Run: headless pygame with SDL's dummy video driver; simulated clock (each Clock.tick advances the game by its frame time, no real sleeping); random seed 0; keys injected as events and as key.get_pressed() state; no mouse input.
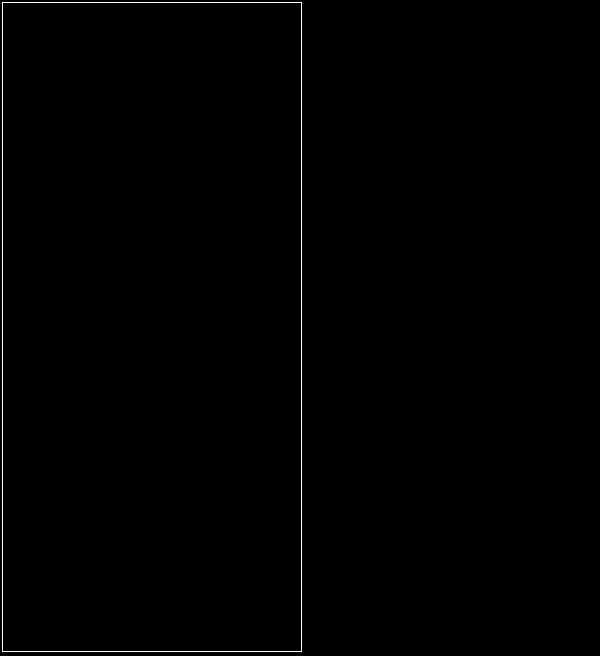
Frame 1 of 4 · flips 1–60 · no input
Frame 2 of 4 · flips 61–180 · tapped SPACE, RETURN · held RIGHT (→), D · screen unchanged from frame 1, image omitted
Frame 3 of 4 · flips 181–300 · held DOWN (↓), S · screen unchanged from frame 2, image omitted
Frame 4 of 4 · flips 301–420 · held LEFT (←), A, UP (↑), W · screen unchanged from frame 3, image omitted

The pygame program that drew these frames:

import pygame


class Board:
    def __init__(self, width, height):
        self.width = width
        self.height = height
        self.board = [[0] * 11 for _ in range(11)]
        self.left = 0
        self.top = 0
        self.cell_size = 25

    def set_view(self, left, top):
        self.left = left
        self.top = top

    def render(self):
        # for i in range(10):
        #     for j in range(24):
        #        pygame.draw.rect(screen, pygame.Color("white"), (
        #        self.left + self.cell_size * i, self.top + self.cell_size * j, self.cell_size, self.cell_size), 0)
        pygame.draw.rect(screen, pygame.Color("white"), (2, 2, 12 * self.cell_size, 26 * self.cell_size), 1)

if __name__ == '__main__':
    pygame.init()
    width = 600
    height = 656
    fps = 10
    size = (width, height)
    screen = pygame.display.set_mode(size)
    running = True
    game = Board(width, height)

    while running:
        for event in pygame.event.get():
            if event.type == pygame.QUIT:
                running = False
        game.render()
        pygame.display.flip()
